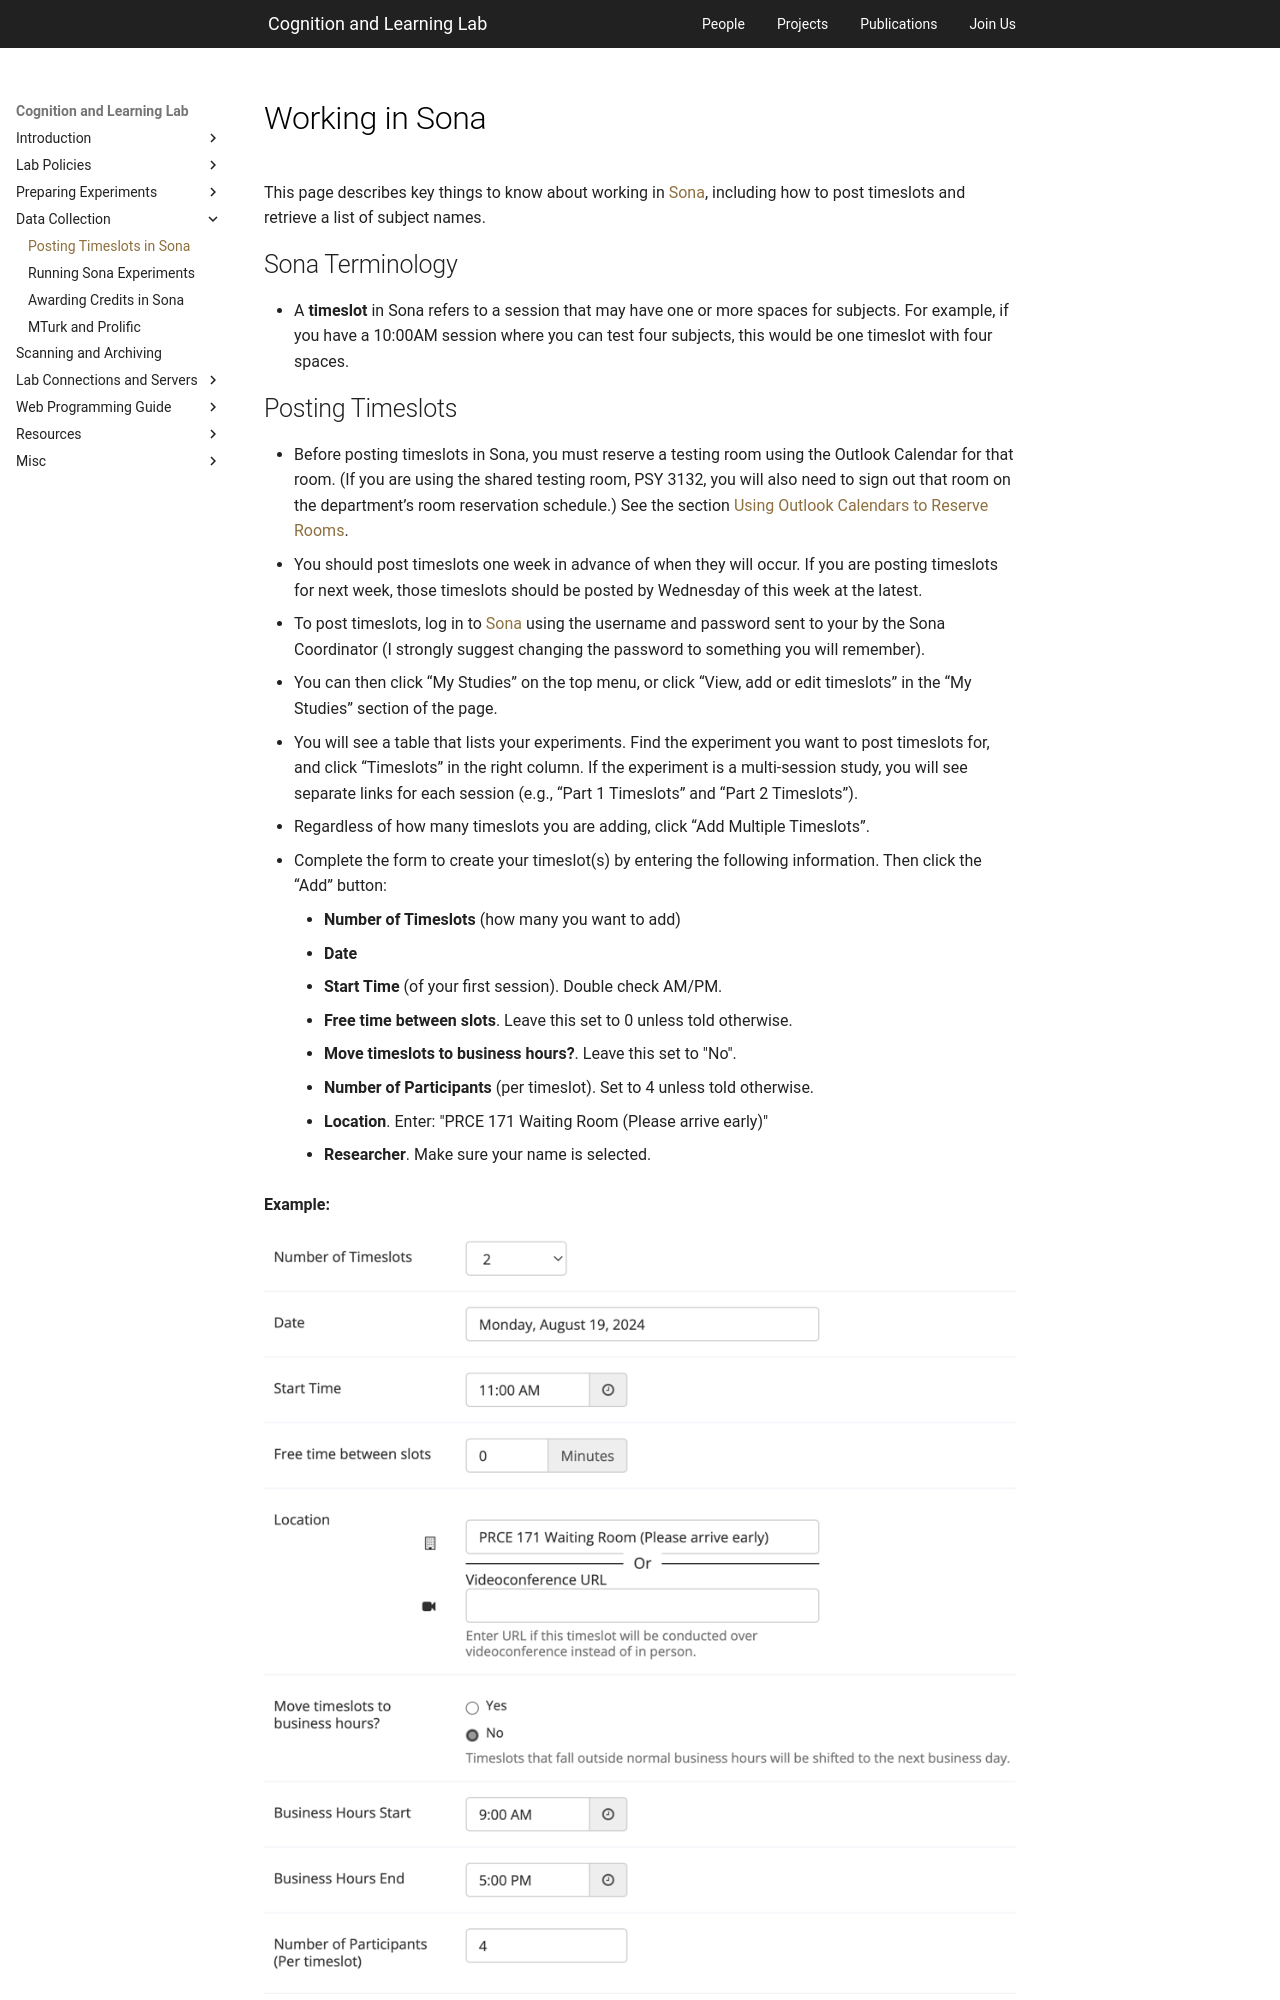

repository: PCLLAB/pcllab.github.io · page: handbook/data-collection/working-in-sona/index.html · generator: mkdocs

---
hide:
  - toc
---

# Working in Sona

This page describes key things to know about working in [Sona](https://purdue-psych.sona-systems.com){target="_blank" rel="noreferrer"}, including how to post timeslots and retrieve a list of subject names. 

## Sona Terminology

* A **timeslot** in Sona refers to a session that may have one or more spaces for subjects. For example, if you have a 10:00AM session where you can test four subjects, this would be one timeslot with four spaces.
